4-way image classification set "OOCAM-ml-interface" from GitHub (yohanesgultom/OOCAM-ml-interface); label vocabulary: dot manta, full manta, half manta, no manta.

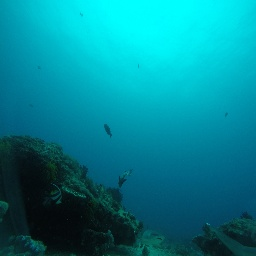
Label: no manta

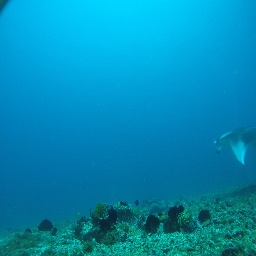
Label: half manta

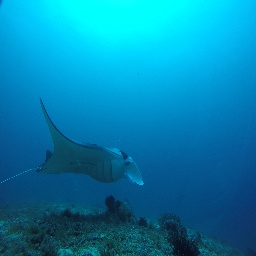
Label: full manta

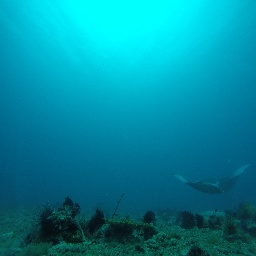
Label: dot manta

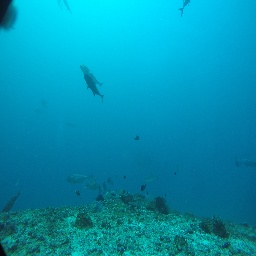
Label: no manta

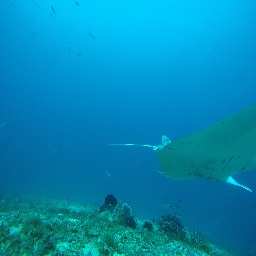
Label: half manta
